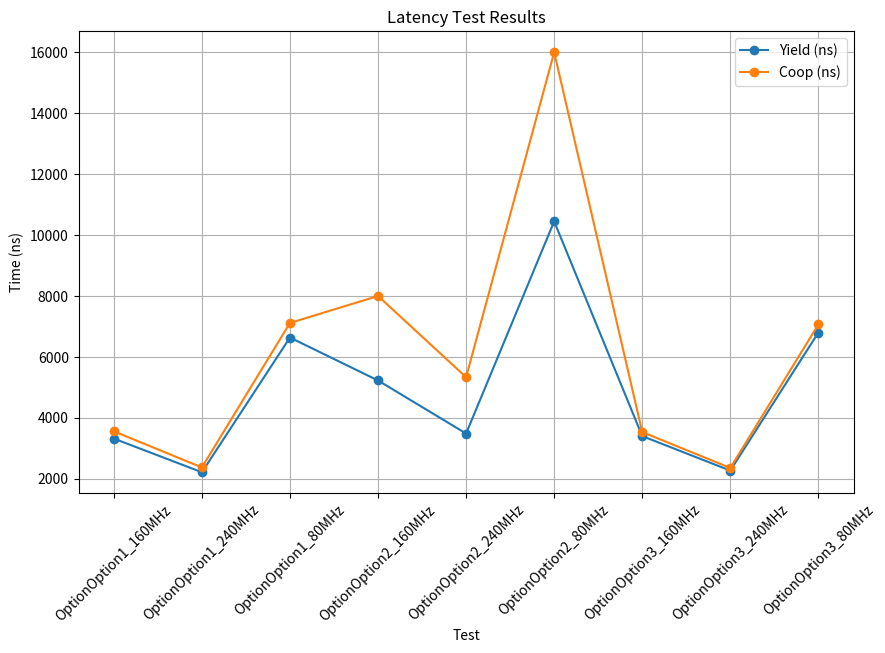

Reproduce this figure in Python.
import pandas as pd
import matplotlib.pyplot as plt
import re

# Function to parse the file content
def parse_file_content(file_content):
    data = []
    current_option = None
    for line in file_content.split('\n'):
        if line.startswith("==>"):
            parts = line.split('_')
            option = parts[1]
            freq = int(parts[2].replace(".txt <==", ""))
            current_option = option
        elif "Average thread context switch using yield" in line:
            cycles, ns = map(int, re.findall(r'\d+', line))
            yield_cycles = cycles
            yield_ns = ns
        elif "Average context switch time between threads (coop)" in line:
            cycles, ns = map(int, re.findall(r'\d+', line))
            coop_cycles = cycles
            coop_ns = ns
            data.append([f'Option{option}_{freq}MHz', freq, yield_ns, coop_ns])
    return data

# Example file content
file_content = """
==> LatencyTest_Option1_160.txt <==
Timing results: Clock frequency: 160 MHz
Average thread context switch using yield                   :     531 cycles ,     3321 ns
Average context switch time between threads (coop)          :     569 cycles ,     3559 ns
==> LatencyTest_Option1_240.txt <==
Timing results: Clock frequency: 240 MHz
Average thread context switch using yield                   :     531 cycles ,     2215 ns
Average context switch time between threads (coop)          :     569 cycles ,     2373 ns
==> LatencyTest_Option1_80.txt <==
Timing results: Clock frequency: 80 MHz
Average thread context switch using yield                   :     531 cycles ,     6638 ns
Average context switch time between threads (coop)          :     569 cycles ,     7118 ns
==> LatencyTest_Option2_160.txt <==
Timing results: Clock frequency: 160 MHz
Average thread context switch using yield                   :     836 cycles ,     5228 ns
Average context switch time between threads (coop)          :    1280 cycles ,     8002 ns
==> LatencyTest_Option2_240.txt <==
Timing results: Clock frequency: 240 MHz
Average thread context switch using yield                   :     836 cycles ,     3486 ns
Average context switch time between threads (coop)          :    1280 cycles ,     5335 ns
==> LatencyTest_Option2_80.txt <==
Timing results: Clock frequency: 80 MHz
Average thread context switch using yield                   :     836 cycles ,    10452 ns
Average context switch time between threads (coop)          :    1280 cycles ,    16005 ns
==> LatencyTest_Option3_160.txt <==
Timing results: Clock frequency: 160 MHz
Average thread context switch using yield                   :     544 cycles ,     3402 ns
Average context switch time between threads (coop)          :     565 cycles ,     3534 ns
==> LatencyTest_Option3_240.txt <==
Timing results: Clock frequency: 240 MHz
Average thread context switch using yield                   :     544 cycles ,     2269 ns
Average context switch time between threads (coop)          :     565 cycles ,     2356 ns
==> LatencyTest_Option3_80.txt <==
Timing results: Clock frequency: 80 MHz
Average thread context switch using yield                   :     544 cycles ,     6801 ns
Average context switch time between threads (coop)          :     565 cycles ,     7068 ns
"""

data = parse_file_content(file_content)

# Form dataframe from data
df = pd.DataFrame(data, columns=["Test", "Frequency (MHz)", "Yield (ns)", "Coop (ns)"])

# Plot multiple columns such as Yield and Coop from dataframe
df.plot(x="Test", y=["Yield (ns)", "Coop (ns)"], kind="line", figsize=(10, 6), marker='o')

# Set plot labels and title
plt.xlabel('Test')
plt.ylabel('Time (ns)')
plt.title('Latency Test Results')
plt.xticks(rotation=45)
plt.grid(True)
plt.legend(loc='best')

# Display plot
plt.show()
